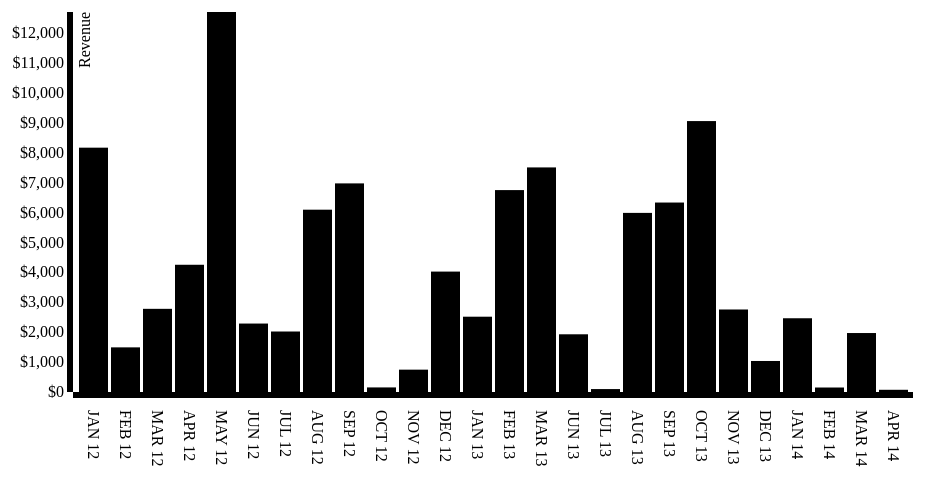
D3 v3 page, settled after 360 driven frames (6 s of simulated time); the page loaded 1 data file(s).


// ── main.js
window.onload = function(){
   //Graph Source http://bl.ocks.org/mbostock/5977197
   // If axis label gets chopped then adjust the margins


    var margin = {top: 20, right: 20, bottom: 100, left: 100},
        width = 960 - margin.left - margin.right,
        height = 500 - margin.top - margin.bottom;

    var fromatCurrency = d3.format("$,f");  // https://github.com/mbostock/d3/wiki/Formatting

    var xValue = function(d) { return d.letter; }, // data -> value
        xScale = d3.scale.ordinal().rangeRoundBands([0, width], .1), // value -> display
        xMap = function(d) { return xScale(xValue(d)); }, // data -> display
        xAxis = d3.svg.axis().scale(xScale)
            .orient("bottom");

    var yValue = function(d) { return d.frequency; }, // data -> value
        yScale = d3.scale.linear().range([height, 0]), // value -> display
        yMap = function(d) { return yScale(yValue(d)); }, // data -> display
        yAxis = d3.svg.axis().scale(yScale)
          .orient("left")
          .tickFormat(fromatCurrency);

    var svg = d3.select("body").append("svg")
        .attr("width", width + margin.left + margin.right)
        .attr("height", height + margin.top + margin.bottom)
        .append("g")
        .attr("transform", "translate(" + margin.left + "," + margin.top + ")");

    d3.tsv("data.tsv", type, function(error, data) {
      xScale.domain(data.map(xValue));
      yScale.domain([0, d3.max(data, yValue)]);

      svg.append("g")
          .attr("class", "x axis")
          .attr("transform", "translate(0," + height + ")")
          .call(xAxis)
          .selectAll("text")  //rotating the access text starts here ref:  http://bl.ocks.org/mbostock/4403522
          .attr("y", 0)
          .attr("x", 18)
          .attr("dy", ".35em")
          .attr("transform", "rotate(90)")
          .style("text-anchor", "start");

      svg.append("g")
          .attr("class", "y axis")
          .call(yAxis)
          .append("text")
          .attr("transform", "rotate(-90)")
          .attr("y", 6)
          .attr("dy", ".71em")
          .style("text-anchor", "end")
          .text("Revenue");

      svg.selectAll(".bar")
          .data(data)
          .enter().append("rect")
          .attr("class", "bar")
          .attr("x", xMap)
          .attr("width", xScale.rangeBand)
          .attr("y", yMap)
          .attr("height", function(d) { return height - yMap(d); });

    });

    function type(d) {
      d.frequency = +d.frequency;
      return d;
    }
}

### data: data.tsv
letter	frequency
JAN 12	8167
FEB 12	1492
MAR 12	2780
APR 12	4253
MAY 12	12702
JUN 12	2288
JUL 12	2022
AUG 12	6094
SEP 12	6973
OCT 12	153
NOV 12	747
DEC 12	4025
JAN 13	2517
FEB 13	6749
MAR 13	7507
JUN 13	1929
JUL 13	98
AUG 13	5987
SEP 13	6333
OCT 13	9056
NOV 13	2758
DEC 13	1037
JAN 14	2465
FEB 14	150
MAR 14	1971
APR 14	74